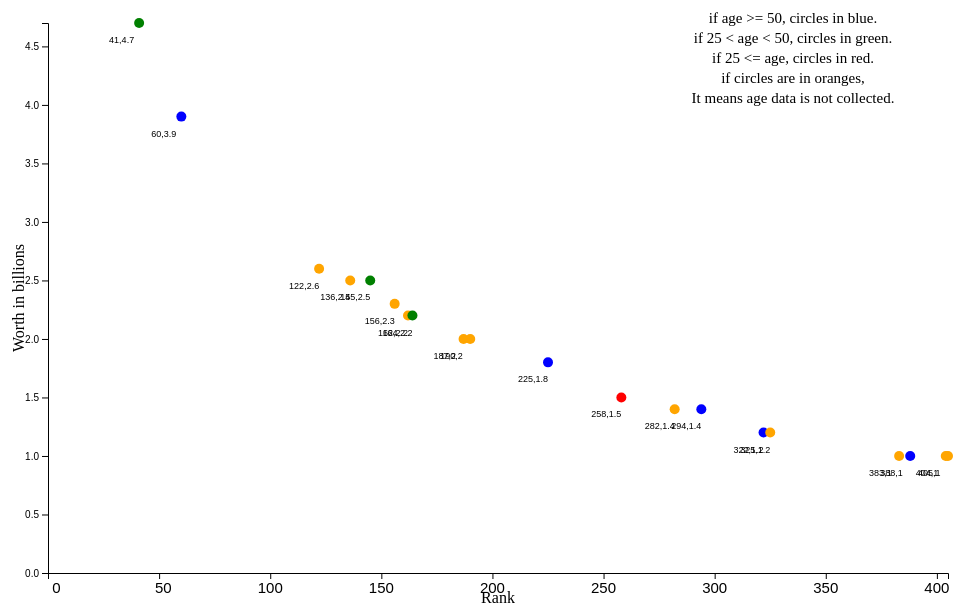
D3 v4 page, settled after 360 driven frames (6 s of simulated time); the page loaded 1 data file(s).



		var margin = {top: 20, right:20, bottom: 30, left: 40}, 
				width = 960 - margin.left - margin.right,
      			height = 600 - margin.top - margin.bottom;

      	var svg = d3.select("body")
						.append("svg")
						.attr('width', width + margin.right + margin.left)
						.attr('height', height + margin.top + margin.bottom)
						.append("g")
						.attr("transform", "translate(" + margin.left+"," + margin.top + ")");

		d3.csv("triData.csv", function(data){
			data.forEach(function(d){
				d.age = +d.age;
				d.rank = +d.rank;
				d.worth = +d.worth;
			});
			console.log(data);

			var xscale = d3.scaleLinear()
					.domain([0,d3.max(data,function(d){
						return d.rank;
					})])
					.range([0,width]);
					


			var yscale = d3.scaleLinear()
					.domain([0, d3.max(data, function(d){
						return d.worth;
					})])
					.range([height,0]);

    	      	svg.append("g")
      				.attr("transform", "translate(0," + height + ")") 
      				.call(d3.axisBottom(xscale))
		 			.selectAll("text")	
     				.style("text-anchor", "end")
        			.attr("dx", ".8em")
  					.style("font-size", "15px") 
        			.attr("dy", ".75em")
           			.attr("transform",  "rotate(0)");
  					// add the y Axis
  				svg.append("g")
      				.call(d3.axisLeft(yscale));
      				

				svg.selectAll("circle")
					.data(data)
					.enter()
					.append("circle")
					.attr("cx", function(d){
						return xscale(d.rank);
					})
					.attr("cy", function(d){
						return yscale(d.worth);
					})
					.attr("r", 5)
					.attr("fill", "steelBlue")
					.attr("fill", function(d){
						if(d.age >= 50){
							return "blue";
						}
						else if(d.age == -1){
							return "orange";
						}
						else if(d.age <= 25){
							return "red";
						}
						else if(25 < d.age < 50){
							return "green";
						}
					});

				svg.append("g")
      				.selectAll("text")
      				.data(data)
      				.enter()
      				.append("text")
      				.attr("x", function(d,i){
      					return xscale(d.rank)-30;
      				 })
				 	.attr("y",function(d){
				 		return yscale(d.worth)+20;
				 	})
				 	.text(function(d){return d.rank + "," + d.worth;})
				 	.attr("font-family", "sans-serif")
   					.attr("font-size", "9px")
   					.attr("fill", "black");
   				
          //label for y-axis
   				svg.append("g")
   					.append("text")
      				.attr("transform", "rotate(-90)")
      				.attr("y", 0 - margin.left)
      				.attr("x",0 - (height / 2))
      				.attr("dy", "1em")
      				.style("text-anchor", "middle")
      				.text("Worth in billions");  
      			
            //label for x-axis
      			svg.append("g")
      				.append("text")             
      				.attr("transform",
            			"translate(" + (width/2) + " ," + 
                           (height + margin.top + 10) + ")")
     				.style("text-anchor", "middle")
      				.text("Rank");

      			svg.append("g")
      				.append("text")
      				.attr("x", width - 155)
      				.attr("y", 0)
      				.attr("font-size", "15px")
      				.style("text-anchor", "middle")
      				.text("if age >= 50, circles in blue.");

      			svg.append("g")
      				.append("text")
      				.attr("x", width - 155)
      				.attr("y", 20)
      				.attr("font-size", "15px")
      				.style("text-anchor", "middle")
      				.text("if 25 < age < 50, circles in green.");

      			svg.append("g")
      				.append("text")
      				.attr("x", width - 155)
      				.attr("y", 40)
      				.attr("font-size", "15px")
      				.style("text-anchor", "middle")
      				.text("if 25 <= age, circles in red.");


      			svg.append("g")
      				.append("text")
      				.attr("x", width - 155)
      				.attr("y", 60)
      				.attr("font-size", "15px")
      				.style("text-anchor", "middle")
      				.text("if circles are in oranges,");

      			svg.append("g")
      				.append("text")
      				.attr("x", width - 155)
      				.attr("y", 80)
      				.attr("font-size", "15px")
      				.style("text-anchor", "middle")
      				.text("It means age data is not collected.");



//reference code: https://bl.ocks.org/mbostock/3887118



		})
		

### data: triData.csv
age, rank, worth
47, 41, 4.7
66, 60, 3.9
-1, 122, 2.6
-1, 136, 2.5
34, 145, 2.5
-1, 156, 2.3
-1, 162, 2.2
40, 164, 2.2
-1, 187, 2
-1, 190, 2
63, 225, 1.8
12, 258, 1.5
-1, 282, 1.4
50, 294, 1.4
59, 322, 1.2
-1, 325, 1.2
-1, 383, 1
61, 388, 1
-1, 404, 1
-1, 405, 1